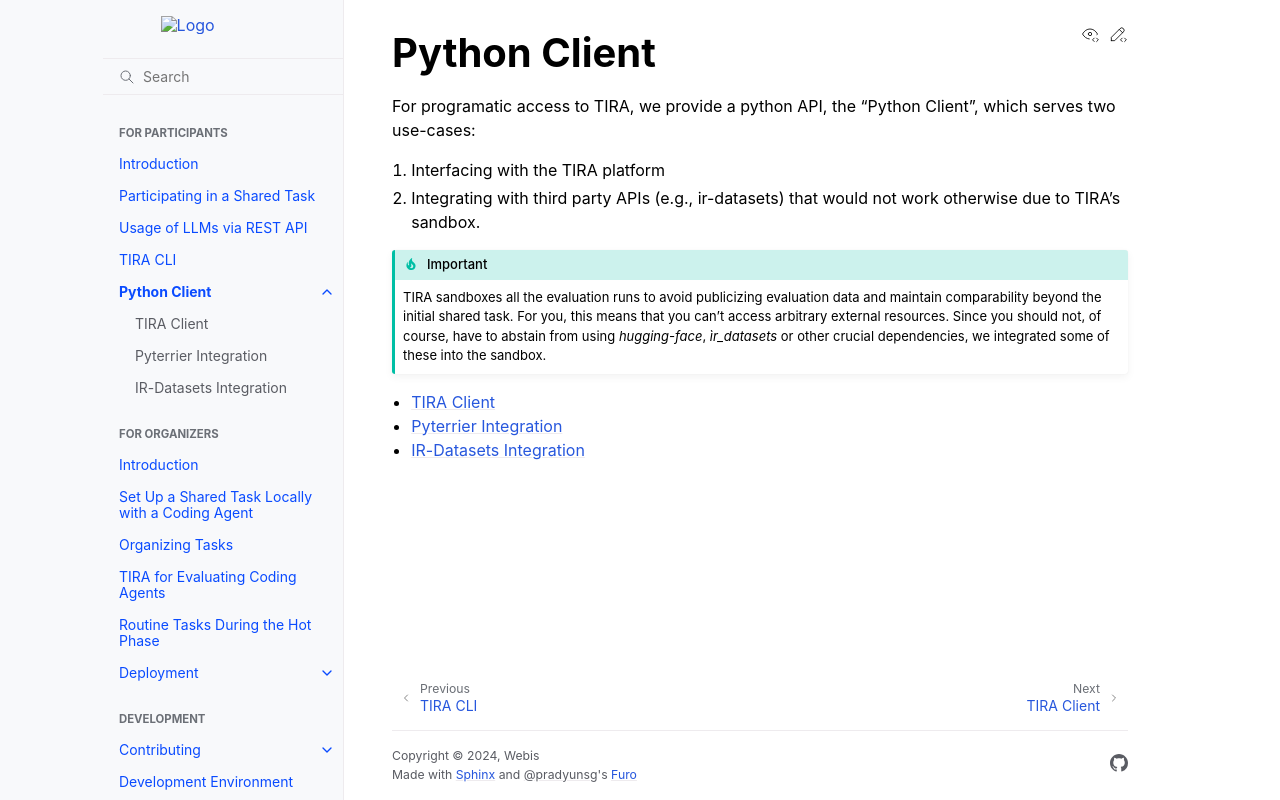

repository: tira-io/tira · page: participants/python-client.html · generator: sphinx

Python Client
=============
For programatic access to TIRA, we provide a python API, the "Python Client", which serves two use-cases:

(1) Interfacing with the TIRA platform
(2) Integrating with third party APIs (e.g., ir-datasets) that would not work otherwise due to TIRA's sandbox.

.. important:: TIRA sandboxes all the evaluation runs to avoid publicizing evaluation data and maintain comparability
   beyond the initial shared task. For you, this means that you can't access arbitrary external resources. Since you
   should not, of course, have to abstain from using `hugging-face`, `ìr_datasets` or other crucial dependencies, we
   integrated some of these into the sandbox.

.. toctree::

   python-client/tiraclient
   python-client/pyterrier
   python-client/ir-datasets


..
   * :ref:`modindex`


   tira.io\_utils module
   ---------------------

   .. automodule:: tira.io_utils
      :members:
      :undoc-members:
      :show-inheritance:

   tira.ir\_datasets\_util module
   ------------------------------

   .. automodule:: tira.ir_datasets_util
      :members:
      :undoc-members:
      :show-inheritance:

   tira.pyterrier\_integration module
   ----------------------------------

   .. automodule:: tira.pyterrier_integration
      :members:
      :undoc-members:
      :show-inheritance:

   tira.pyterrier\_util module
   ---------------------------

   .. automodule:: tira.pyterrier_util
      :members:
      :undoc-members:
      :show-inheritance:

   tira.third\_party\_integrations module
   --------------------------------------

   .. automodule:: tira.third_party_integrations
      :members:
      :undoc-members:
      :show-inheritance:

   Module contents
   ---------------

   .. automodule:: tira
      :members:
      :undoc-members:
      :show-inheritance:
